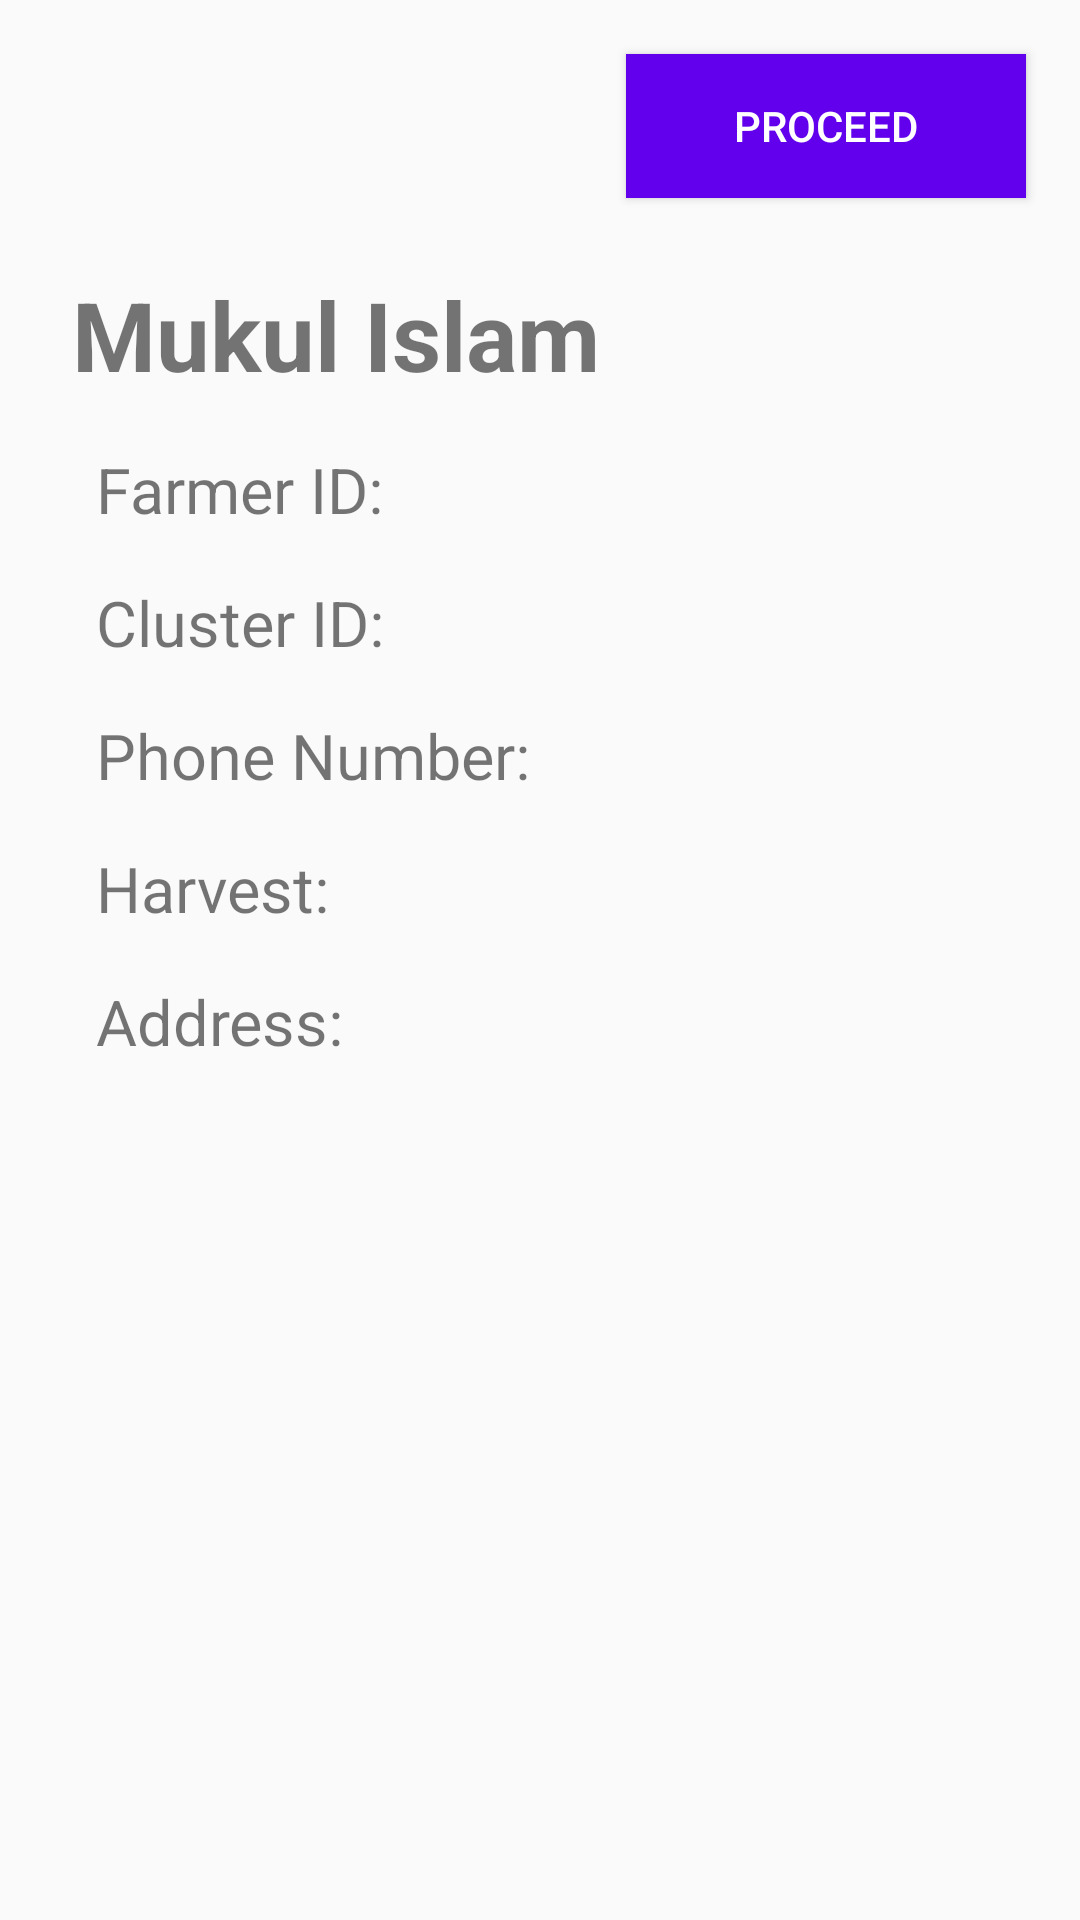

This screen was rendered from an Android layout file. Write that file and the resources it references.
<!-- AndroidManifest.xml: application theme AppTheme -->
<!-- res/layout/activity_aqua_farmer_details.xml -->
<?xml version="1.0" encoding="utf-8"?>
<RelativeLayout
    xmlns:android="http://schemas.android.com/apk/res/android"
    android:orientation="vertical"
    android:layout_width="match_parent"
    android:layout_height="match_parent">

    <android.support.v7.widget.AppCompatButton
        android:id="@+id/proceed"
        android:layout_width="wrap_content"
        android:layout_height="wrap_content"
        android:layout_marginTop="18sp"
        android:layout_alignParentRight="true"
        android:layout_marginRight="18sp"
        android:paddingLeft="36sp"
        android:paddingRight="36sp"
        android:background="@color/colorPrimary"
        android:text="Proceed"
        android:textColor="@android:color/white"/>

    <RelativeLayout
        android:id="@+id/r1"
        android:layout_width="match_parent"
        android:layout_height="wrap_content"
        android:layout_below="@+id/proceed"
        android:layout_margin="24sp">
        <TextView
            android:id="@+id/fname"
            android:layout_width="wrap_content"
            android:layout_height="wrap_content"
            android:text="Mukul Islam"
            android:textSize="32sp"
            android:textStyle="bold"/>

        <LinearLayout
            android:layout_width="wrap_content"
            android:layout_height="wrap_content"
            android:layout_marginTop="8sp"
            android:orientation="vertical"
            android:layout_below="@+id/fname">
            <TextView
                android:layout_width="wrap_content"
                android:layout_height="wrap_content"
                android:layout_margin="8sp"
                android:text="Farmer ID:"
                android:textSize="21sp"/>
            <TextView
                android:layout_width="wrap_content"
                android:layout_height="wrap_content"
                android:layout_margin="8sp"
                android:text="Cluster ID:"
                android:textSize="21sp"/>
            <TextView
                android:layout_width="wrap_content"
                android:layout_height="wrap_content"
                android:layout_margin="8sp"
                android:text="Phone Number:"
                android:textSize="21sp"/>
            <TextView
                android:layout_width="wrap_content"
                android:layout_height="wrap_content"
                android:layout_margin="8sp"
                android:text="Harvest:"
                android:textSize="21sp"/>
            <TextView
                android:layout_width="wrap_content"
                android:layout_height="wrap_content"
                android:layout_margin="8sp"
                android:text="Address:"
                android:textSize="21sp"/>
        </LinearLayout>
    </RelativeLayout>

</RelativeLayout>
<!-- resources referenced by this layout -->
<resources>
  <style name="AppTheme" parent="Theme.AppCompat.Light.DarkActionBar">
          
          <item name="colorPrimary">@color/colorPrimary</item>
          <item name="colorPrimaryDark">@color/colorPrimaryDark</item>
          <item name="colorAccent">@color/colorAccent</item>
      </style>
  <!-- not gathered from this repository: default colours our renderer supplied (Android Studio template values) -->
  <color name="colorPrimary">#FF6200EE</color>
  <color name="colorPrimaryDark">#FF3700B3</color>
  <color name="colorAccent">#FF03DAC5</color>
</resources>
